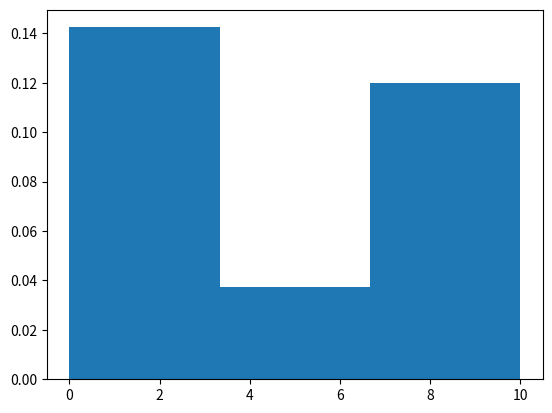

This chart was generated by the following Python code:
import matplotlib.pyplot as plt  # Добавляем необходимую библиотеку.

X = [3, 0, 3, 3, 9, 1, 5, 2, 8, 9, 5, 0, 9, 10, 2, 8, 1, 8, 1, 3, 8, 3, \
     7, 5, 6, 10, 0, 0, 8, 10, 1, 10, 10, 3, 0, 10, 6, 2, 7, 1]

# Введите код здесь
plt.hist(X, density=True, bins=3)
plt.show()
